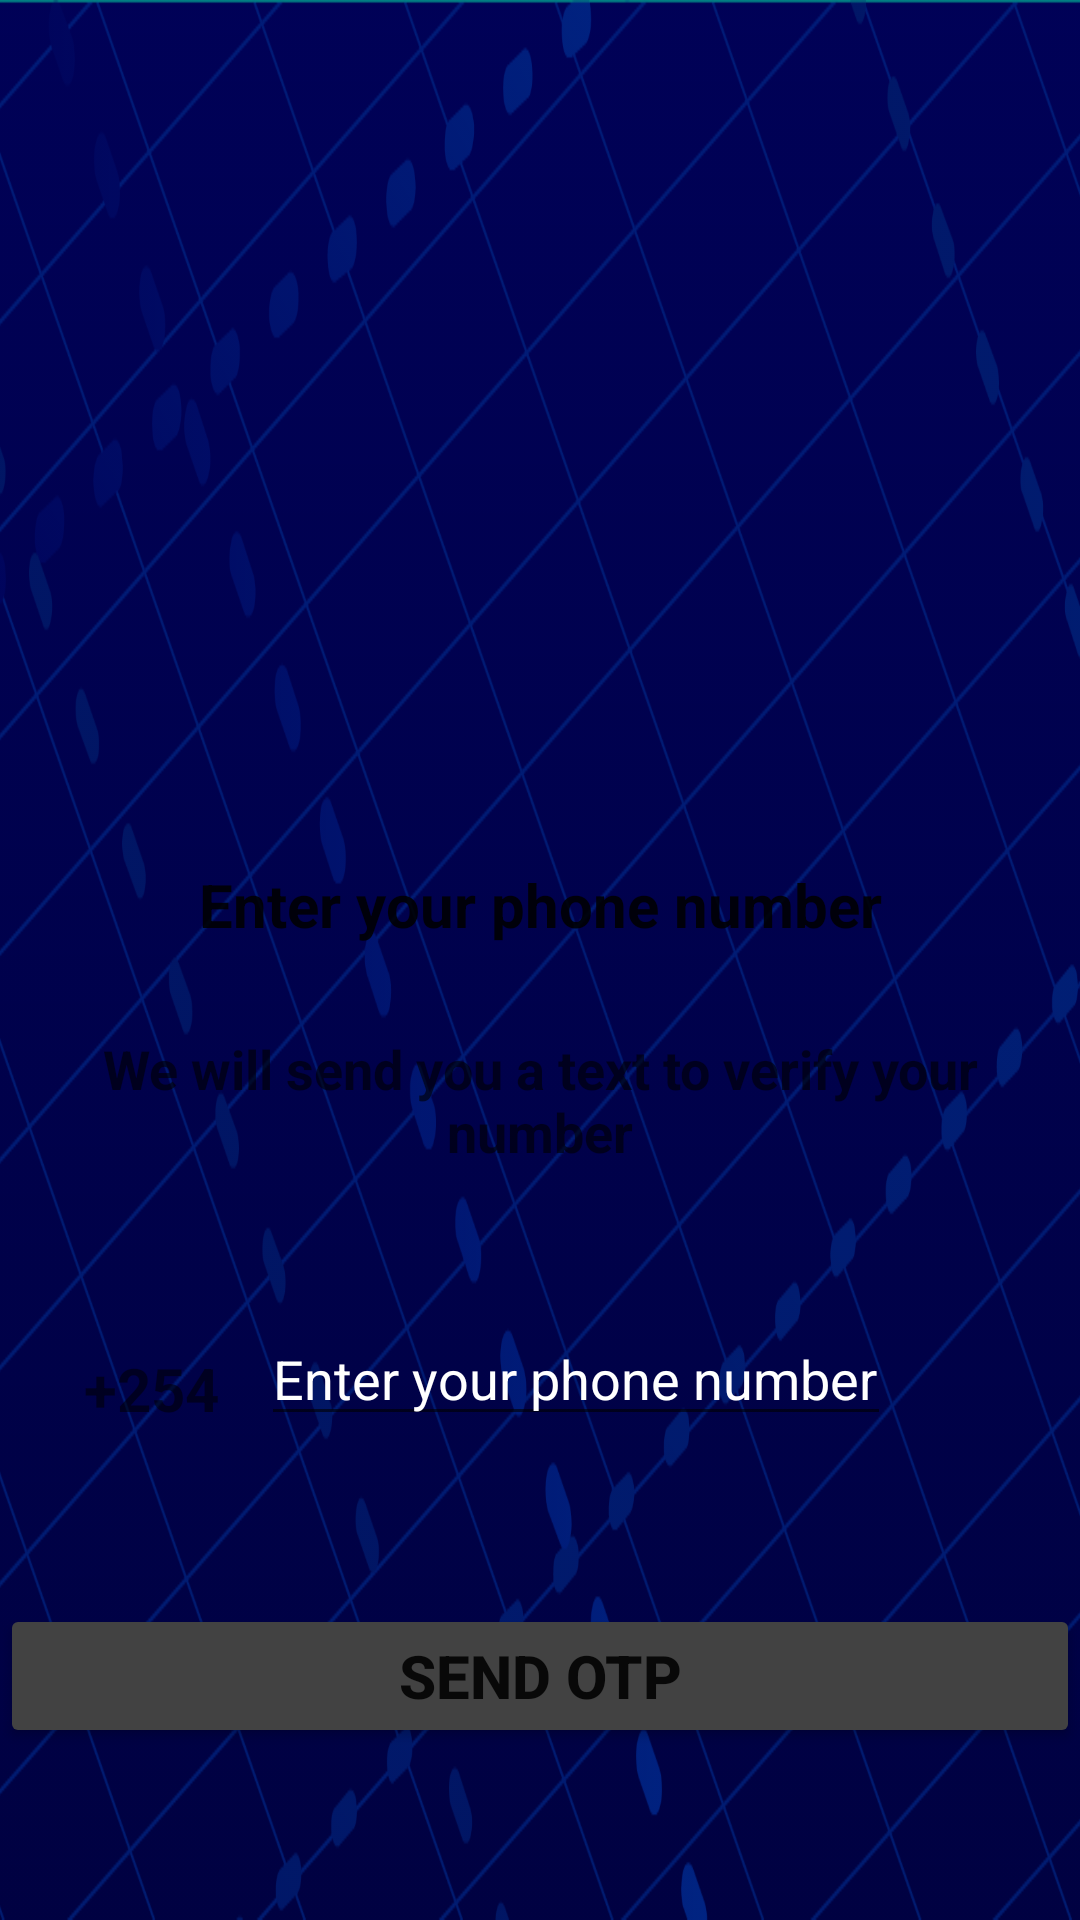

Reconstruct the res/layout file that produces this screen, plus the resources it refers to.
<!-- AndroidManifest.xml: application theme Theme.AppCompat.Light.NoActionBar -->
<!-- res/layout/activity_sign_up.xml -->
<?xml version="1.0" encoding="utf-8"?>
<androidx.constraintlayout.widget.ConstraintLayout xmlns:android="http://schemas.android.com/apk/res/android"
    xmlns:app="http://schemas.android.com/apk/res-auto"
    xmlns:tools="http://schemas.android.com/tools"
    android:layout_width="match_parent"
    android:layout_height="match_parent"
    android:background="@drawable/bckgrd"
    android:backgroundTint="@color/design_default_color_secondary_variant"
    android:backgroundTintMode="multiply"
    tools:context=".SignUp">

    <EditText
        android:id="@+id/editTextPhone"
        android:layout_width="wrap_content"
        android:layout_height="0dp"
        android:layout_marginTop="48dp"
        android:autofillHints=""
        android:ems="10"
        android:hint="@string/enter_phone"
        android:inputType="phone"
        android:textColor="@color/common_google_signin_btn_text_dark_default"
        android:textColorHint="@color/text"
        app:layout_constraintEnd_toEndOf="parent"
        app:layout_constraintHorizontal_bias="0.181"
        app:layout_constraintStart_toEndOf="@+id/text_view_254"
        app:layout_constraintTop_toBottomOf="@+id/text_view_description" />

    <TextView
        android:id="@+id/Text_view_enter_phone"
        android:layout_width="wrap_content"
        android:layout_height="28dp"
        android:layout_marginTop="288dp"
        android:text="@string/enter_number"
        android:textAppearance="@style/TextAppearance.AppCompat.Large"
        android:textColor="@color/common_google_signin_btn_text_dark_pressed"
        android:textSize="20sp"
        android:textStyle="bold"
        app:layout_constraintEnd_toEndOf="parent"
        app:layout_constraintStart_toStartOf="parent"
        app:layout_constraintTop_toTopOf="parent" />

    <TextView
        android:id="@+id/text_view_description"
        android:layout_width="0dp"
        android:layout_height="wrap_content"
        android:layout_marginStart="8dp"
        android:layout_marginTop="28dp"
        android:layout_marginEnd="8dp"
        android:gravity="center"
        android:text="@string/text_view_description"
        android:textAppearance="@style/TextAppearance.AppCompat.Medium"
        android:textColor="@color/common_google_signin_btn_text_dark_default"
        android:textSize="18sp"
        android:textStyle="bold"
        app:layout_constraintEnd_toEndOf="parent"
        app:layout_constraintHorizontal_bias="0.444"
        app:layout_constraintStart_toStartOf="parent"
        app:layout_constraintTop_toBottomOf="@+id/Text_view_enter_phone" />

    <TextView
        android:id="@+id/text_view_254"
        android:layout_width="wrap_content"
        android:layout_height="wrap_content"
        android:layout_marginStart="28dp"
        android:layout_marginTop="60dp"
        android:gravity="center"
        android:text="@string/text_view_254"
        android:textColor="@color/common_google_signin_btn_text_dark_default"
        android:textSize="20sp"
        android:textStyle="bold"
        app:layout_constraintBottom_toBottomOf="parent"
        app:layout_constraintStart_toStartOf="parent"
        app:layout_constraintTop_toBottomOf="@+id/text_view_description"
        app:layout_constraintVertical_bias="0.0" />

    <Button
        android:id="@+id/button_send_otp"
        android:layout_width="0dp"
        android:layout_height="wrap_content"
        android:layout_marginTop="56dp"
        android:backgroundTint="@color/button"
        android:text="@string/button_send_otp"
        android:textSize="20sp"
        android:textStyle="bold"
        app:layout_constraintEnd_toEndOf="parent"
        app:layout_constraintHorizontal_bias="0.0"
        app:layout_constraintStart_toStartOf="parent"
        app:layout_constraintTop_toBottomOf="@+id/editTextPhone" />

    <ProgressBar
        android:id="@+id/progressBar"
        style="?android:attr/progressBarStyle"
        android:layout_width="wrap_content"
        android:layout_height="0dp"
        android:layout_marginEnd="8dp"
        android:backgroundTint="@color/design_default_color_secondary_variant"
        android:visibility="invisible"
        app:layout_constraintBottom_toBottomOf="@+id/button_send_otp"
        app:layout_constraintEnd_toEndOf="@+id/button_send_otp"
        app:layout_constraintTop_toTopOf="@+id/button_send_otp" />

    <TextView
        android:id="@+id/text_view_information_text"
        android:layout_width="0dp"
        android:layout_height="wrap_content"
        android:layout_marginTop="20dp"
        android:gravity="center"
        android:text="@string/information_text"
        android:textColor="@color/design_default_color_error"
        android:textSize="18sp"
        android:visibility="invisible"
        app:layout_constraintEnd_toEndOf="parent"
        app:layout_constraintStart_toStartOf="parent"
        app:layout_constraintTop_toBottomOf="@+id/button_send_otp" />

    <ImageView
        android:id="@+id/imageView2"
        android:layout_width="206dp"
        android:layout_height="140dp"
        android:contentDescription="@string/logo1"
        app:layout_constraintBottom_toTopOf="@+id/Text_view_enter_phone"
        app:layout_constraintEnd_toEndOf="parent"
        app:layout_constraintStart_toStartOf="parent"
        app:layout_constraintTop_toTopOf="parent"
        app:srcCompat="@drawable/loan_image" />

</androidx.constraintlayout.widget.ConstraintLayout>
<!-- resources referenced by this layout -->
<resources>
  <color name="button">@color/cardview_dark_background</color>
  <color name="text">#FFFFFF</color>
  <!-- drawable bckgrd: png bitmap (drawable, 159320 bytes) -->
  <!-- drawable loan_image: png bitmap (drawable, 8924 bytes) -->
  <string name="button_send_otp">SEND OTP</string>
  <string name="enter_number">Enter your phone number</string>
  <string name="enter_phone">Enter your phone number</string>
  <string name="information_text">You must enter your phone number</string>
  <string name="logo1">Logo1</string>
  <string name="text_view_254">+254</string>
  <string name="text_view_description">We will send you a text to verify your number</string>
</resources>
